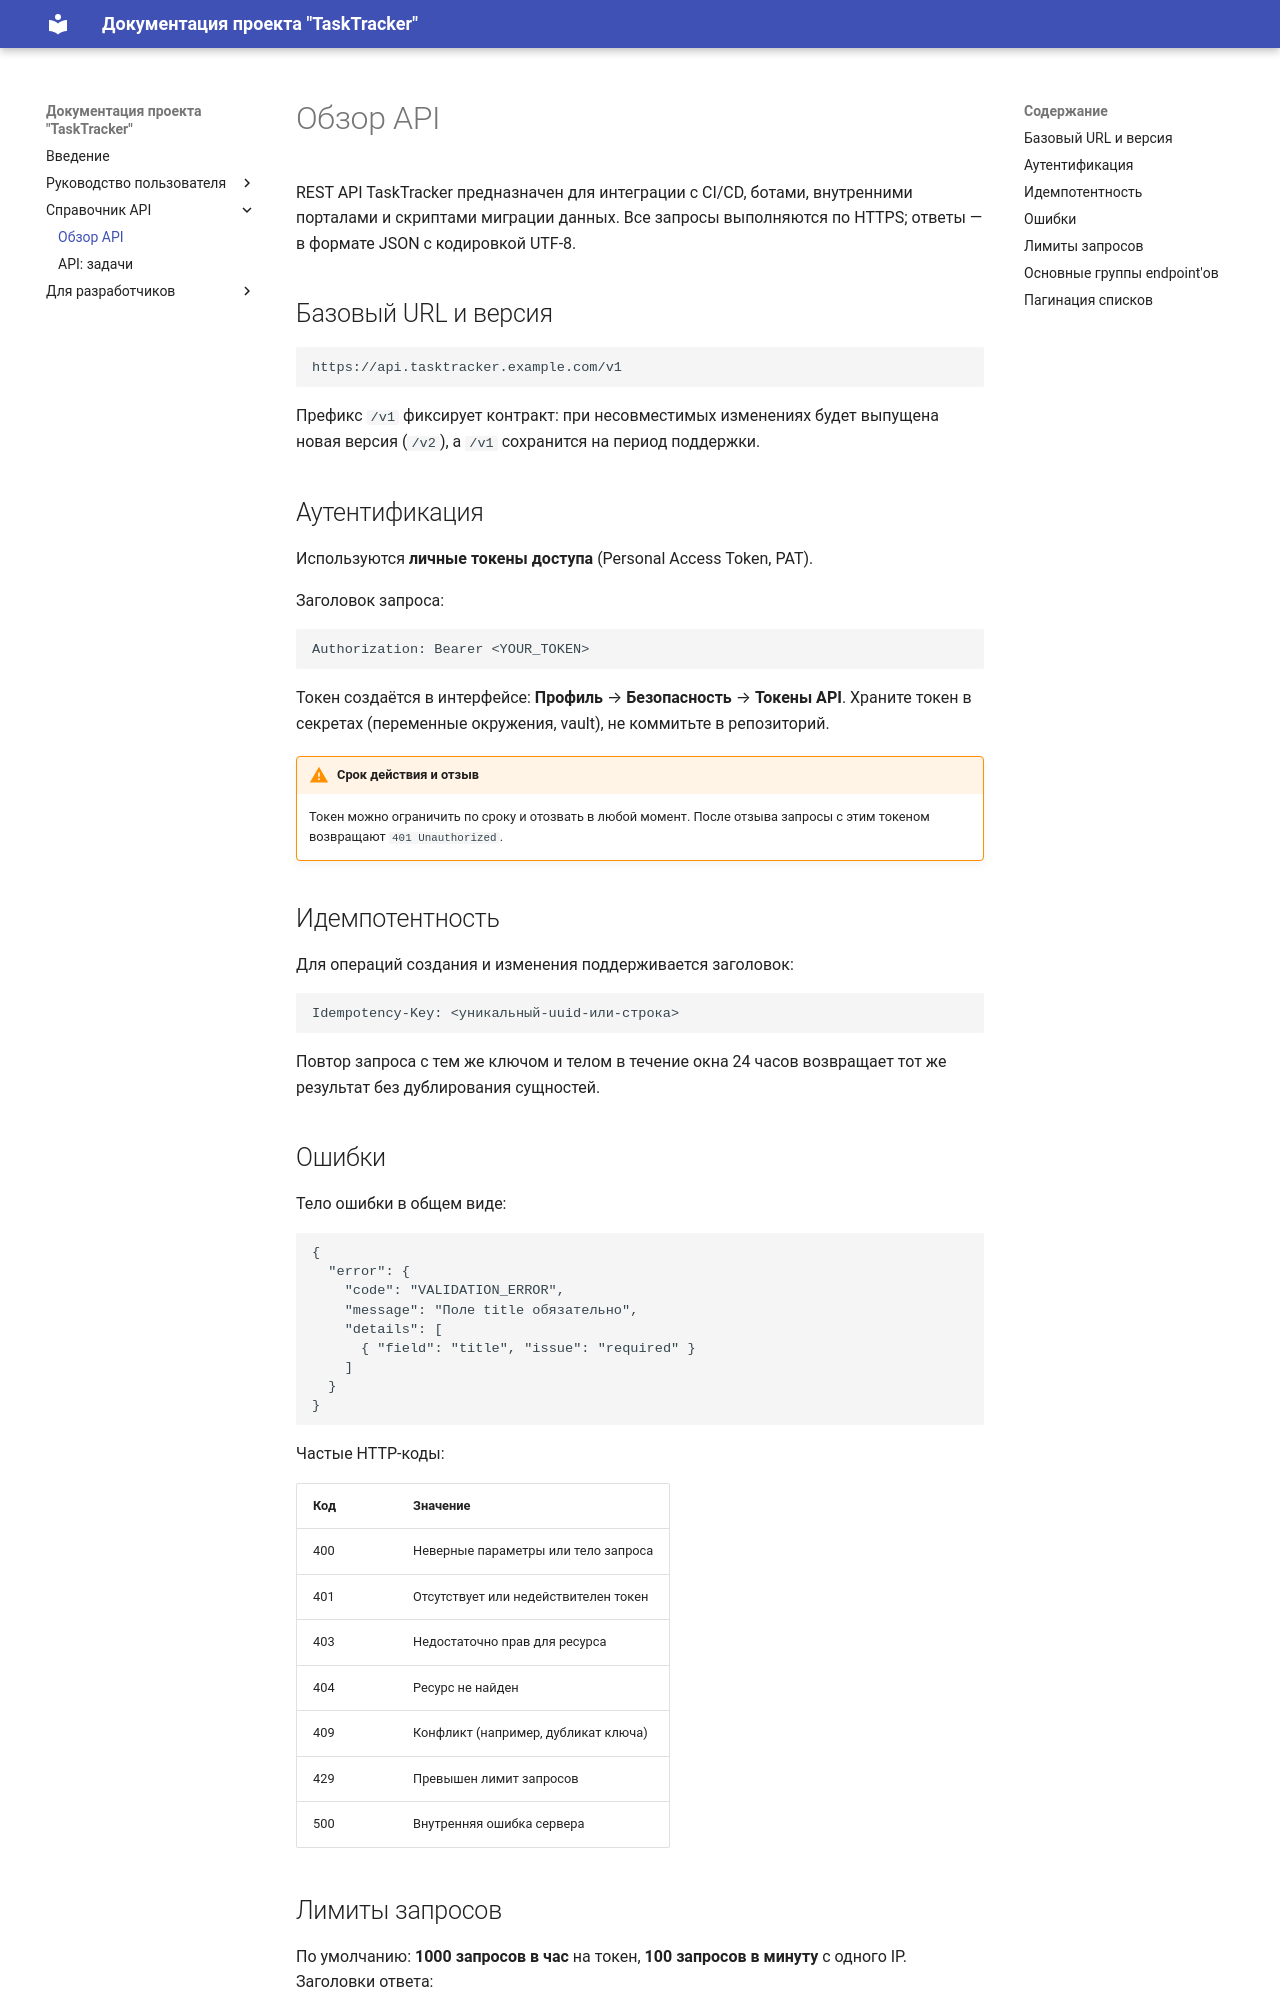

repository: EidMatriX/tasktracker-docs · page: api/overview/index.html · generator: mkdocs

# Обзор API

REST API TaskTracker предназначен для интеграции с CI/CD, ботами, внутренними порталами и скриптами миграции данных. Все запросы выполняются по HTTPS; ответы — в формате JSON с кодировкой UTF-8.

## Базовый URL и версия

```text
https://api.tasktracker.example.com/v1
```

Префикс `/v1` фиксирует контракт: при несовместимых изменениях будет выпущена новая версия (`/v2`), а `/v1` сохранится на период поддержки.

## Аутентификация

Используются **личные токены доступа** (Personal Access Token, PAT).

Заголовок запроса:

```http
Authorization: Bearer <YOUR_TOKEN>
```

Токен создаётся в интерфейсе: **Профиль** → **Безопасность** → **Токены API**. Храните токен в секретах (переменные окружения, vault), не коммитьте в репозиторий.

!!! warning "Срок действия и отзыв"
    Токен можно ограничить по сроку и отозвать в любой момент. После отзыва запросы с этим токеном возвращают `401 Unauthorized`.

## Идемпотентность

Для операций создания и изменения поддерживается заголовок:

```http
Idempotency-Key: <уникальный-uuid-или-строка>
```

Повтор запроса с тем же ключом и телом в течение окна 24 часов возвращает тот же результат без дублирования сущностей.

## Ошибки

Тело ошибки в общем виде:

```json
{
  "error": {
    "code": "VALIDATION_ERROR",
    "message": "Поле title обязательно",
    "details": [
      { "field": "title", "issue": "required" }
    ]
  }
}
```

Частые HTTP-коды:

| Код | Значение |
|-----|----------|
| 400 | Неверные параметры или тело запроса |
| 401 | Отсутствует или недействителен токен |
| 403 | Недостаточно прав для ресурса |
| 404 | Ресурс не найден |
| 409 | Конфликт (например, дубликат ключа) |
| 429 | Превышен лимит запросов |
| 500 | Внутренняя ошибка сервера |
